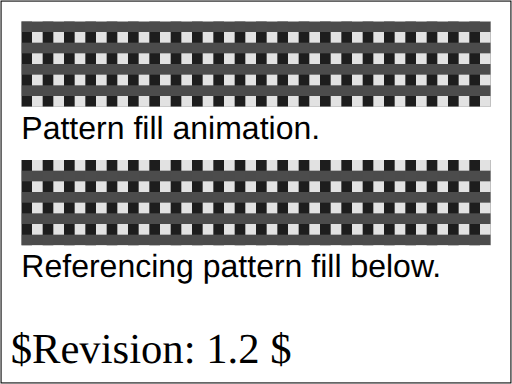
t = 0.00 s
t = 0.25 s: frame unchanged from t = 0.00 s, image omitted
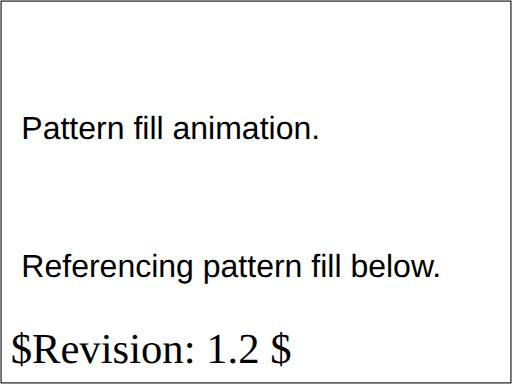
t = 0.50 s
t = 0.75 s: frame unchanged from t = 0.50 s, image omitted
t = 1.00 s: frame unchanged from t = 0.00 s, image omitted

The animated SVG that drew these frames (rendered in a browser with its animation timeline set to each time). Animation: 12 SMIL elements (animate=12); one cycle of 1.00 s.

<svg xmlns="http://www.w3.org/2000/svg" xmlns:xlink="http://www.w3.org/1999/xlink" id="svg-root" viewBox="0 0 480 360" width="100%" height="100%" version="1.1" baseProfile="basic"><SVGTestCase xmlns="http://www.w3.org/2000/02/svg/testsuite/description/"><OperatorScript version="$Revision: 1.2 $" testname="pservers-grad-03-b.svg"><Paragraph>
				Test that the viewer can handle the xlink:href attribute on
				 patterns.
			</Paragraph><Paragraph>
				There are two rectangles with a pattern fill made 
				up of 4 rectangles. The pattern definition of the lower one references the pattern definition
				of the upper one, using the xlink:href attribute. Because 
				the particular way that the patterns and rectangles are 
				defined in this test case, the two fills will appear the 
				same - the rectangles are positioned on pattern-size 
				boundaries, so that the offsets into the pattern at the left 
				edges of the respective rectangles is identical. 
			</Paragraph><Paragraph>
				The rendered picture should match the reference image, except 
				for possible variations in the labelling text (per CSS2 rules).  
			</Paragraph></OperatorScript></SVGTestCase><title id="test-title">pservers-grad-03-b</title><desc id="test-desc">Test that the viewer can handle the xlink:href attribute on patterns.</desc><g id="test-body-content"><pattern id="Pat3a" x="0" y="0" width="20" height="20" patternUnits="userSpaceOnUse"><rect x="0" y="0" width="10" height="10" fill="#4c4c4c"><animate id="an1.1" attributeName="width" calcMode="discrete" additive="replace" accumulate="none" repeatCount="10" from="10" to="0" begin="0s" dur="1s" fill="freeze"/><animate id="an1.2" attributeName="height" calcMode="discrete" additive="replace" accumulate="none" repeatCount="10" from="10" to="0" begin="0s" dur="1s" fill="freeze"/></rect><rect x="10" y="0" width="10" height="10" fill="#4b4b4b"><animate id="an2.1" attributeName="x" calcMode="discrete" additive="replace" accumulate="none" repeatCount="10" from="10" to="20" begin="0s" dur="1s" fill="freeze"/><animate id="an2.2" attributeName="width" calcMode="discrete" additive="replace" accumulate="none" repeatCount="10" from="10" to="0" begin="0s" dur="1s" fill="freeze"/><animate id="an2.3" attributeName="height" calcMode="discrete" additive="replace" accumulate="none" repeatCount="10" from="10" to="0" begin="0s" dur="1s" fill="freeze"/></rect><rect x="0" y="10" width="10" height="10" fill="#1d1d1d"><animate id="an3.1" attributeName="width" calcMode="discrete" additive="replace" accumulate="none" repeatCount="10" from="10" to="0" begin="0s" dur="1s" fill="freeze"/><animate id="an3.2" attributeName="height" calcMode="discrete" additive="replace" accumulate="none" repeatCount="10" from="10" to="0" begin="0s" dur="1s" fill="freeze"/><animate id="an3.3" attributeName="y" calcMode="discrete" additive="replace" accumulate="none" repeatCount="10" from="10" to="20" begin="0s" dur="1s" fill="freeze"/></rect><rect x="10" y="10" width="10" height="10" fill="#e2e2e2"><animate id="an4.1" attributeName="x" calcMode="discrete" additive="replace" accumulate="none" repeatCount="10" from="10" to="20" begin="0s" dur="1s" fill="freeze"/><animate id="an4.2" attributeName="y" calcMode="discrete" additive="replace" accumulate="none" repeatCount="10" from="10" to="20" begin="0s" dur="1s" fill="freeze"/><animate id="an4.3" attributeName="width" calcMode="discrete" additive="replace" accumulate="none" repeatCount="10" from="10" to="0" begin="0s" dur="1s" fill="freeze"/><animate id="an4.4" attributeName="height" calcMode="discrete" additive="replace" accumulate="none" repeatCount="10" from="10" to="0" begin="0s" dur="1s" fill="freeze"/></rect></pattern><pattern id="Pat3b" xlink:href="#Pat3a" width="20" height="20"/><rect id="rect1" x="20" y="20" width="440" height="80" fill="url(#Pat3a)"/><text font-family="Arial" font-size="30" x="20" y="130">Pattern fill animation.</text><rect id="rect2" x="20" y="150" width="440" height="80" fill="url(#Pat3b)"/><text font-family="Arial" font-size="30" x="20" y="260">Referencing pattern fill below.</text></g><text id="revision" x="10" y="340" font-size="40" stroke="none" fill="#000000">$Revision: 1.2 $</text><rect id="test-frame" x="1" y="1" width="478" height="358" fill="none" stroke="#000000"/></svg>